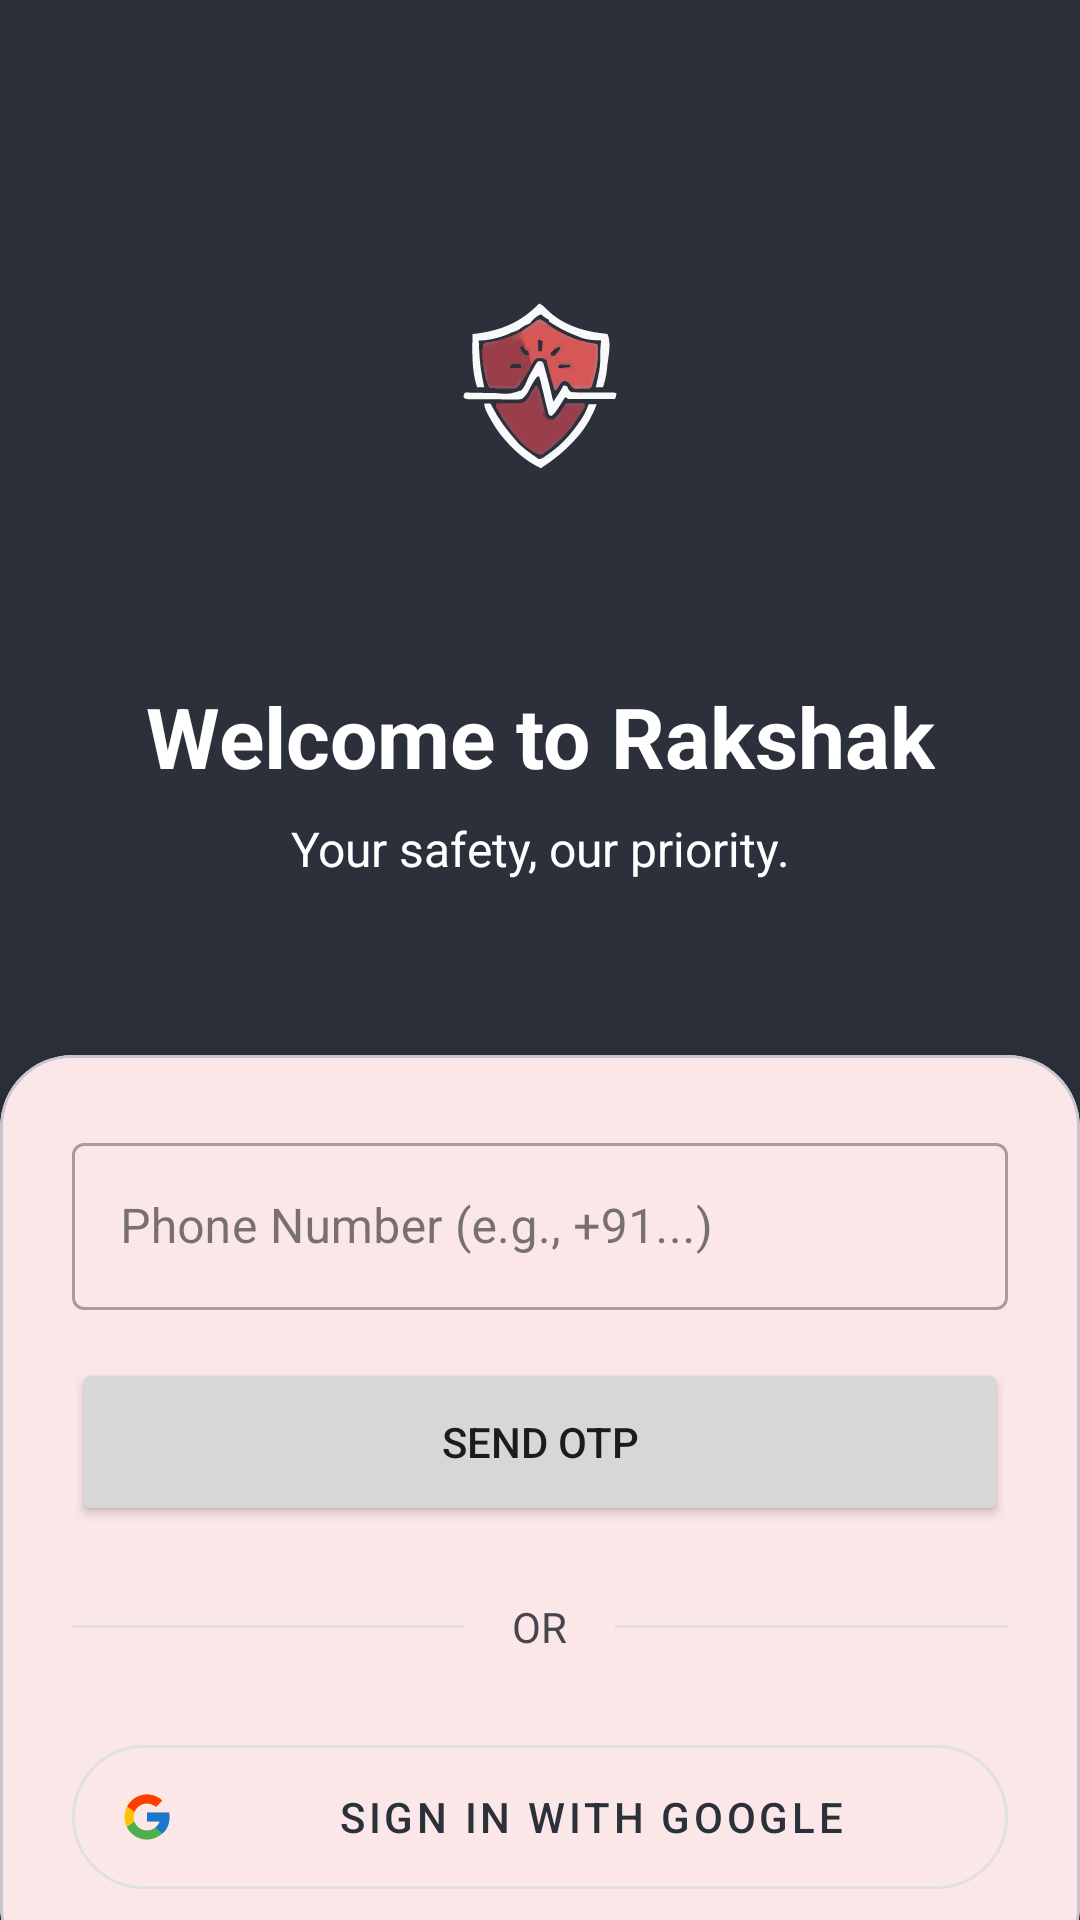

Layout XML and referenced resources for this Android screen:
<!-- AndroidManifest.xml: activity theme AppTheme -->
<!-- res/layout/activity_login.xml -->
<?xml version="1.0" encoding="utf-8"?>
<androidx.constraintlayout.widget.ConstraintLayout xmlns:android="http://schemas.android.com/apk/res/android"
    xmlns:app="http://schemas.android.com/apk/res-auto"
    xmlns:tools="http://schemas.android.com/tools"
    android:id="@+id/main"
    android:layout_width="match_parent"
    android:layout_height="match_parent"
    android:background="@color/splash_background_dark"
    tools:context=".ui.activities.LoginActivity">

    
    <ImageView
        android:id="@+id/iv_logo"
        android:layout_width="150dp"
        android:layout_height="150dp"
        android:src="@drawable/rakshak_logo_"
        app:layout_constraintBottom_toTopOf="@+id/card_login"
        app:layout_constraintEnd_toEndOf="parent"
        app:layout_constraintStart_toStartOf="parent"
        app:layout_constraintTop_toTopOf="parent"
        app:layout_constraintVertical_bias="0.3" />

    <TextView
        android:id="@+id/tv_title"
        android:layout_width="wrap_content"
        android:layout_height="wrap_content"
        android:layout_marginTop="16dp"
        android:text="Welcome to Rakshak"
        android:textColor="@android:color/white"
        android:textSize="28sp"
        android:textStyle="bold"
        app:layout_constraintEnd_toEndOf="parent"
        app:layout_constraintStart_toStartOf="parent"
        app:layout_constraintTop_toBottomOf="@id/iv_logo" />

    <TextView
        android:id="@+id/tv_subtitle"
        android:layout_width="wrap_content"
        android:layout_height="wrap_content"
        android:layout_marginTop="8dp"
        android:text="Your safety, our priority."
        android:textColor="@color/white"
        android:textSize="16sp"
        app:layout_constraintEnd_toEndOf="parent"
        app:layout_constraintStart_toStartOf="parent"
        app:layout_constraintTop_toBottomOf="@id/tv_title" />


    
    <com.google.android.material.card.MaterialCardView
        android:id="@+id/card_login"
        android:layout_width="0dp"
        android:layout_height="wrap_content"
        app:cardCornerRadius="24dp"
        app:cardElevation="8dp"
        android:layout_marginBottom="-20dp"
        app:layout_constraintBottom_toBottomOf="parent"
        app:layout_constraintStart_toStartOf="parent"
        app:layout_constraintEnd_toEndOf="parent">

        <LinearLayout
            android:layout_width="match_parent"
            android:layout_height="wrap_content"
            android:orientation="vertical"
            android:padding="24dp">

            
            <LinearLayout
                android:id="@+id/phone_auth_layout"
                android:layout_width="match_parent"
                android:layout_height="wrap_content"
                android:orientation="vertical"
                android:visibility="visible">

                <com.google.android.material.textfield.TextInputLayout
                    style="@style/Widget.MaterialComponents.TextInputLayout.OutlinedBox"
                    android:layout_width="match_parent"
                    android:layout_height="wrap_content">
                    <com.google.android.material.textfield.TextInputEditText
                        android:id="@+id/et_phone_number"
                        android:layout_width="match_parent"
                        android:layout_height="wrap_content"
                        android:hint="Phone Number (e.g., +91...)"
                        android:inputType="phone" />
                </com.google.android.material.textfield.TextInputLayout>

                <Button
                    android:id="@+id/btn_send_otp"
                    android:layout_width="match_parent"
                    android:layout_height="56dp"
                    android:layout_marginTop="16dp"
                    android:text="Send OTP" />
            </LinearLayout>

            
            <LinearLayout
                android:id="@+id/otp_verify_layout"
                android:layout_width="match_parent"
                android:layout_height="wrap_content"
                android:orientation="vertical"
                android:visibility="gone">

                <com.google.android.material.textfield.TextInputLayout
                    style="@style/Widget.MaterialComponents.TextInputLayout.OutlinedBox"
                    android:layout_width="match_parent"
                    android:layout_height="wrap_content">
                    <com.google.android.material.textfield.TextInputEditText
                        android:id="@+id/et_otp"
                        android:layout_width="match_parent"
                        android:layout_height="wrap_content"
                        android:hint="6-Digit OTP"
                        android:inputType="number"
                        android:maxLength="6" />
                </com.google.android.material.textfield.TextInputLayout>

                <Button
                    android:id="@+id/btn_verify_otp"
                    android:layout_width="match_parent"
                    android:layout_height="56dp"
                    android:layout_marginTop="16dp"
                    android:text="Verify &amp; Sign In" />
            </LinearLayout>

            
            <LinearLayout
                android:layout_width="match_parent"
                android:layout_height="wrap_content"
                android:orientation="horizontal"
                android:gravity="center_vertical"
                android:layout_marginTop="24dp"
                android:layout_marginBottom="24dp">
                <View
                    android:layout_width="0dp"
                    android:layout_height="1dp"
                    android:layout_weight="1"
                    android:background="@color/border"/>
                <TextView
                    android:layout_width="wrap_content"
                    android:layout_height="wrap_content"
                    android:text="OR"
                    android:layout_marginStart="16dp"
                    android:layout_marginEnd="16dp"/>
                <View
                    android:layout_width="0dp"
                    android:layout_height="1dp"
                    android:layout_weight="1"
                    android:background="@color/border"/>
            </LinearLayout>

            
            <com.google.android.material.button.MaterialButton
                android:id="@+id/buttonGoogleSignIn"
                style="@style/Widget.MaterialComponents.Button.OutlinedButton"
                android:layout_width="match_parent"
                android:layout_height="60dp"
                android:text="Sign in with Google"
                android:textColor="@color/splash_background_dark"
                app:cornerRadius="28dp"
                app:icon="@drawable/ic_google_logo"
                app:iconTint="@null"
                app:iconPadding="16dp"
                app:strokeColor="@color/border"/>

        </LinearLayout>
    </com.google.android.material.card.MaterialCardView>

    
    <ProgressBar
        android:id="@+id/progress_bar_login"
        android:layout_width="wrap_content"
        android:layout_height="wrap_content"
        android:visibility="gone"
        app:layout_constraintTop_toTopOf="parent"
        app:layout_constraintBottom_toBottomOf="parent"
        app:layout_constraintStart_toStartOf="parent"
        app:layout_constraintEnd_toEndOf="parent"
        tools:visibility="visible"/>

</androidx.constraintlayout.widget.ConstraintLayout>
<!-- resources referenced by this layout -->
<resources>
  <color name="border">#E0E0E0</color>
  <color name="splash_background_dark">#2B303A</color>
  <color name="white">#FFFFFF</color>
  <!-- drawable ic_google_logo (drawable) -->
  <?xml version="1.0" encoding="utf-8"?>
  <vector xmlns:android="http://schemas.android.com/apk/res/android"
      android:width="24dp"
      android:height="24dp"
      android:viewportWidth="48"
      android:viewportHeight="48">
  
      <path
          android:fillColor="#FFC107"
          android:pathData="M43.611,20.083H42V20H24v8h11.303c-1.649,4.657 -6.08,8 -11.303,8c-6.627,0 -12,-5.373 -12,-12s5.373,-12 12,-12c3.059,0 5.842,1.154 7.961,3.039l5.657,-5.657C34.046,6.053 29.268,4 24,4C12.955,4 4,12.955 4,24s8.955,20 20,20s20,-8.955 20,-20c0,-1.341 -0.138,-2.65 -0.389,-3.917z" />
      <path
          android:fillColor="#FF3D00"
          android:pathData="M6.306,14.691l6.571,4.819C14.655,15.108 18.961,12 24,12c3.059,0 5.842,1.154 7.961,3.039l5.657,-5.657C34.046,6.053 29.268,4 24,4C16.318,4 9.656,8.337 6.306,14.691z" />
      <path
          android:fillColor="#4CAF50"
          android:pathData="M24,44c5.166,0 9.86,-1.977 13.409,-5.192l-6.19,-5.238C29.211,35.091 26.715,36 24,36c-5.202,0 -9.619,-3.317 -11.283,-7.946l-6.522,5.025C9.505,39.556 16.227,44 24,44z" />
      <path
          android:fillColor="#1976D2"
          android:pathData="M43.611,20.083H42V20H24v8h11.303c-0.792,2.237 -2.231,4.166 -4.087,5.574l6.19,5.238C42.011,35.636 44,30.138 44,24c0,-1.341 -0.138,-2.65 -0.389,-3.917z" />
  </vector>
  <!-- drawable rakshak_logo_: vector/xml drawable (drawable, 25367 chars, omitted) -->
  <style name="AppTheme" parent="Theme.Material3.DayNight.NoActionBar">
          <item name="colorPrimary">@color/emergency_red</item>
          <item name="colorPrimaryVariant">@color/emergency_red_dark</item>
          <item name="colorSecondary">@color/emergency_coral</item>
          <item name="colorSecondaryVariant">@color/emergency_coral</item>
          <item name="colorOnPrimary">@color/white</item>
          <item name="colorOnSecondary">@color/white</item>
          <item name="colorError">@color/emergency_red_dark</item>
          <item name="colorOnError">@color/white</item>
          <item name="colorSurface">@color/white</item>
          <item name="colorOnSurface">@color/emergency_gray_dark</item>
          <item name="colorOnBackground">@color/emergency_gray_dark</item>
          <item name="android:windowBackground">@color/background</item>
          <item name="android:statusBarColor">@color/splash_background_dark</item>
          <item name="android:navigationBarColor">@color/splash_background_dark</item>
          <item name="android:windowLightStatusBar">false</item>
      </style>
  <color name="emergency_red">#E53935</color>
  <color name="emergency_red_dark">#B71C1C</color>
  <color name="emergency_coral">#FF7043</color>
  <color name="emergency_gray_dark">#212121</color>
  <color name="background">#F5F5F5</color>
</resources>
